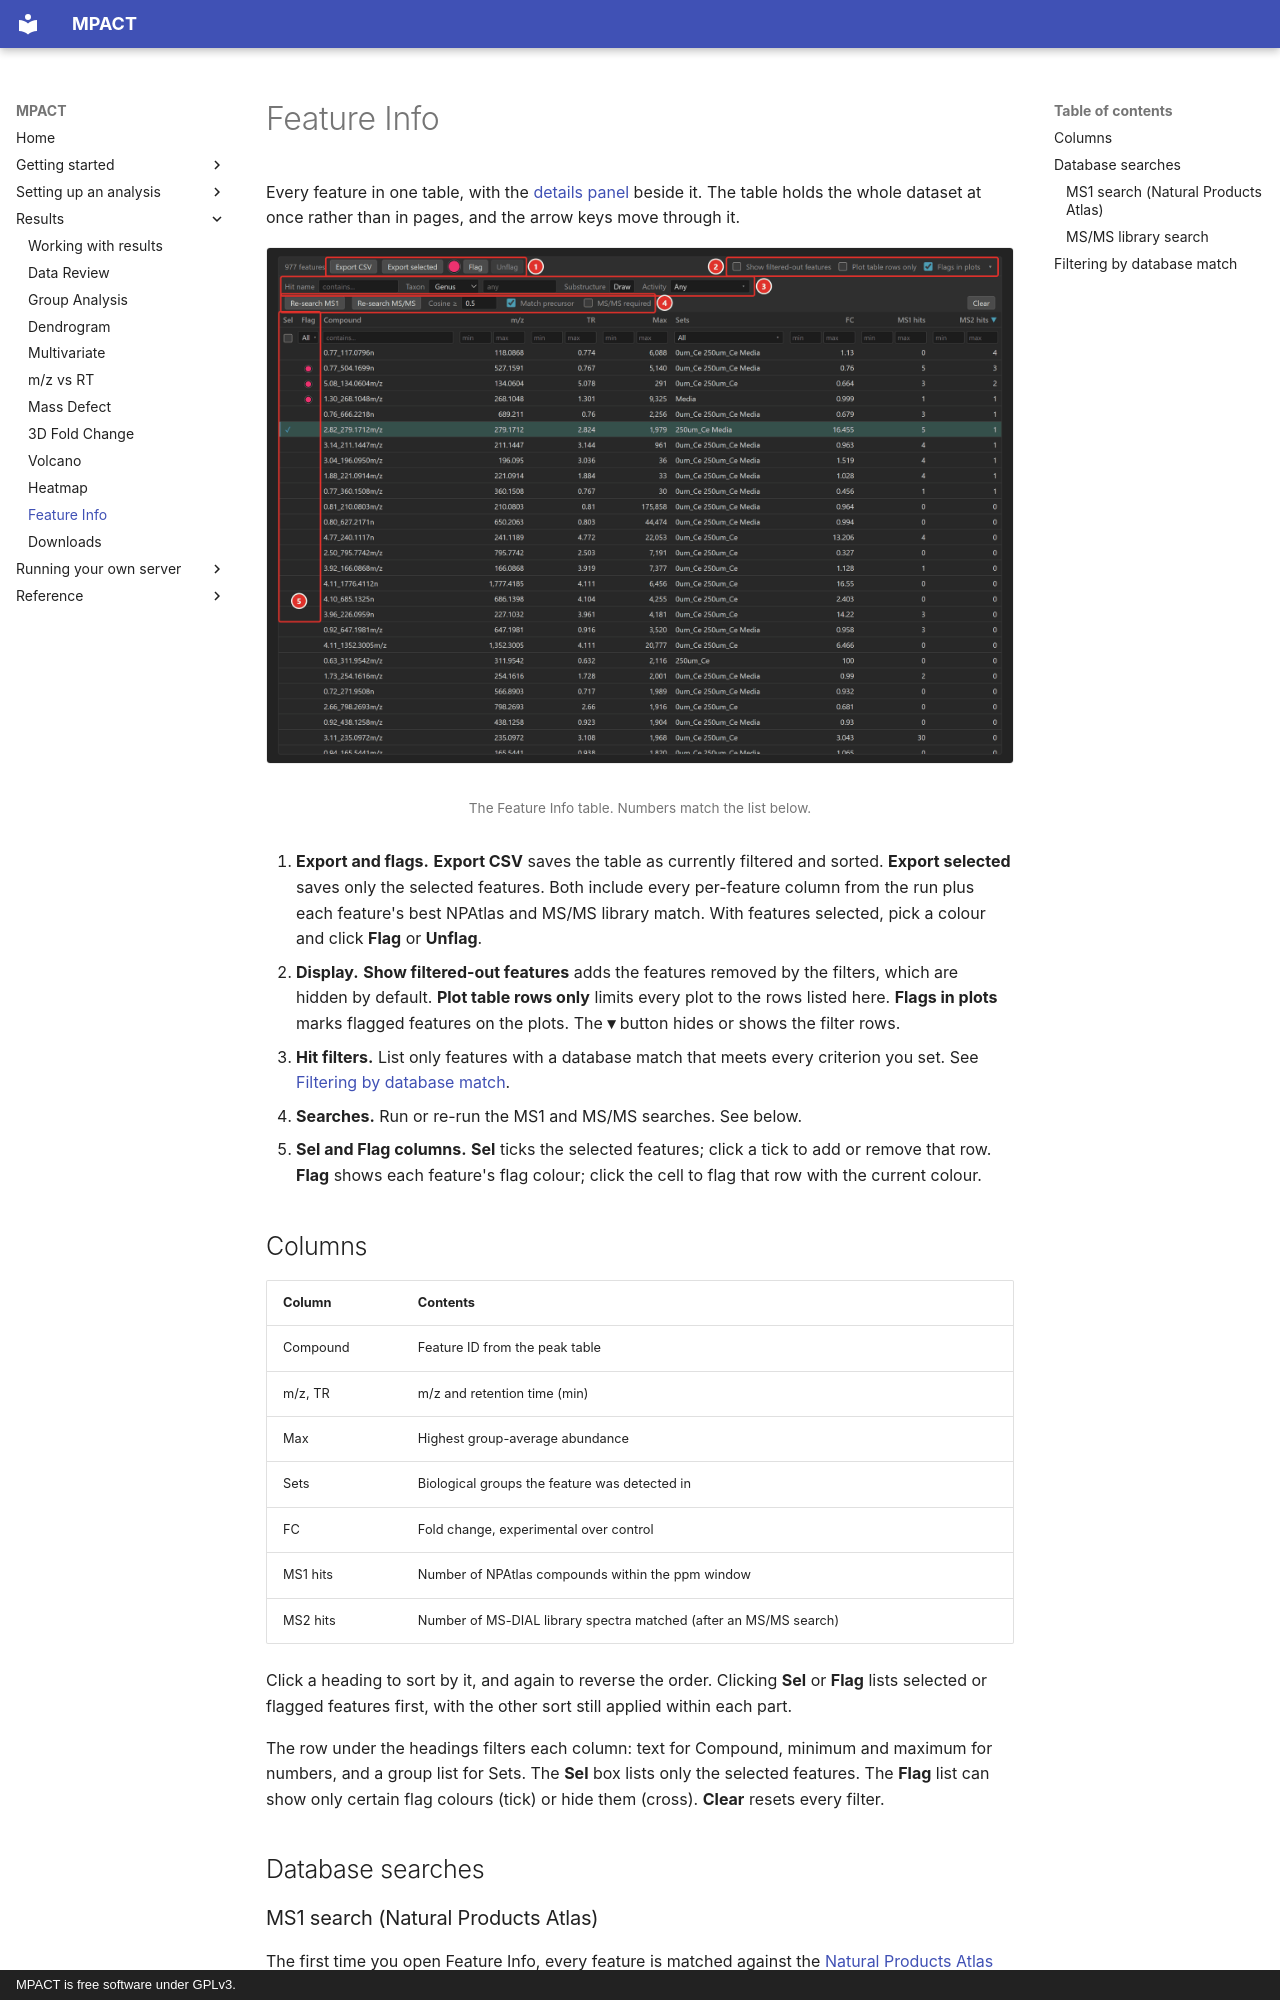

repository: robertsamples/mpactweb · page: results/feature-info/index.html · generator: mkdocs · copyright: MPACT is free software under GPLv3.

# Feature Info

Every feature in one table, with the [details panel](../getting-started/interface.md#the-details-panel)
beside it. The table holds the whole dataset at once rather than in pages, and
the arrow keys move through it.

<figure markdown="span">
  ![The Feature Info table, with its controls numbered](../images/feature-info.png)
  <figcaption markdown="span">The Feature Info table. Numbers match the list below.</figcaption>
</figure>

1. **Export and flags.** **Export CSV** saves the table as currently filtered
   and sorted. **Export selected** saves only the selected features. Both
   include every per-feature column from the run plus each feature's best
   NPAtlas and MS/MS library match. With features selected, pick a colour and
   click **Flag** or **Unflag**.
2. **Display.** **Show filtered-out features** adds the features removed by
   the filters, which are hidden by default. **Plot table rows only** limits
   every plot to the rows listed here. **Flags in plots** marks flagged
   features on the plots. The **▾** button hides or shows the filter rows.
3. **Hit filters.** List only features with a database match that meets every
   criterion you set. See [Filtering by database match](#filtering-by-database-match).
4. **Searches.** Run or re-run the MS1 and MS/MS searches. See below.
5. **Sel and Flag columns.** **Sel** ticks the selected features; click a tick
   to add or remove that row. **Flag** shows each feature's flag colour; click
   the cell to flag that row with the current colour.

## Columns

| Column | Contents |
|---|---|
| Compound | Feature ID from the peak table |
| m/z, TR | m/z and retention time (min) |
| Max | Highest group-average abundance |
| Sets | Biological groups the feature was detected in |
| FC | Fold change, experimental over control |
| MS1 hits | Number of NPAtlas compounds within the ppm window |
| MS2 hits | Number of MS-DIAL library spectra matched (after an MS/MS search) |

Click a heading to sort by it, and again to reverse the order. Clicking **Sel**
or **Flag** lists selected or flagged features first, with the other sort still
applied within each part.

The row under the headings filters each column: text for Compound, minimum and
maximum for numbers, and a group list for Sets. The **Sel** box lists only the
selected features. The **Flag** list can show only certain flag colours (tick)
or hide them (cross). **Clear** resets every filter.

## Database searches
